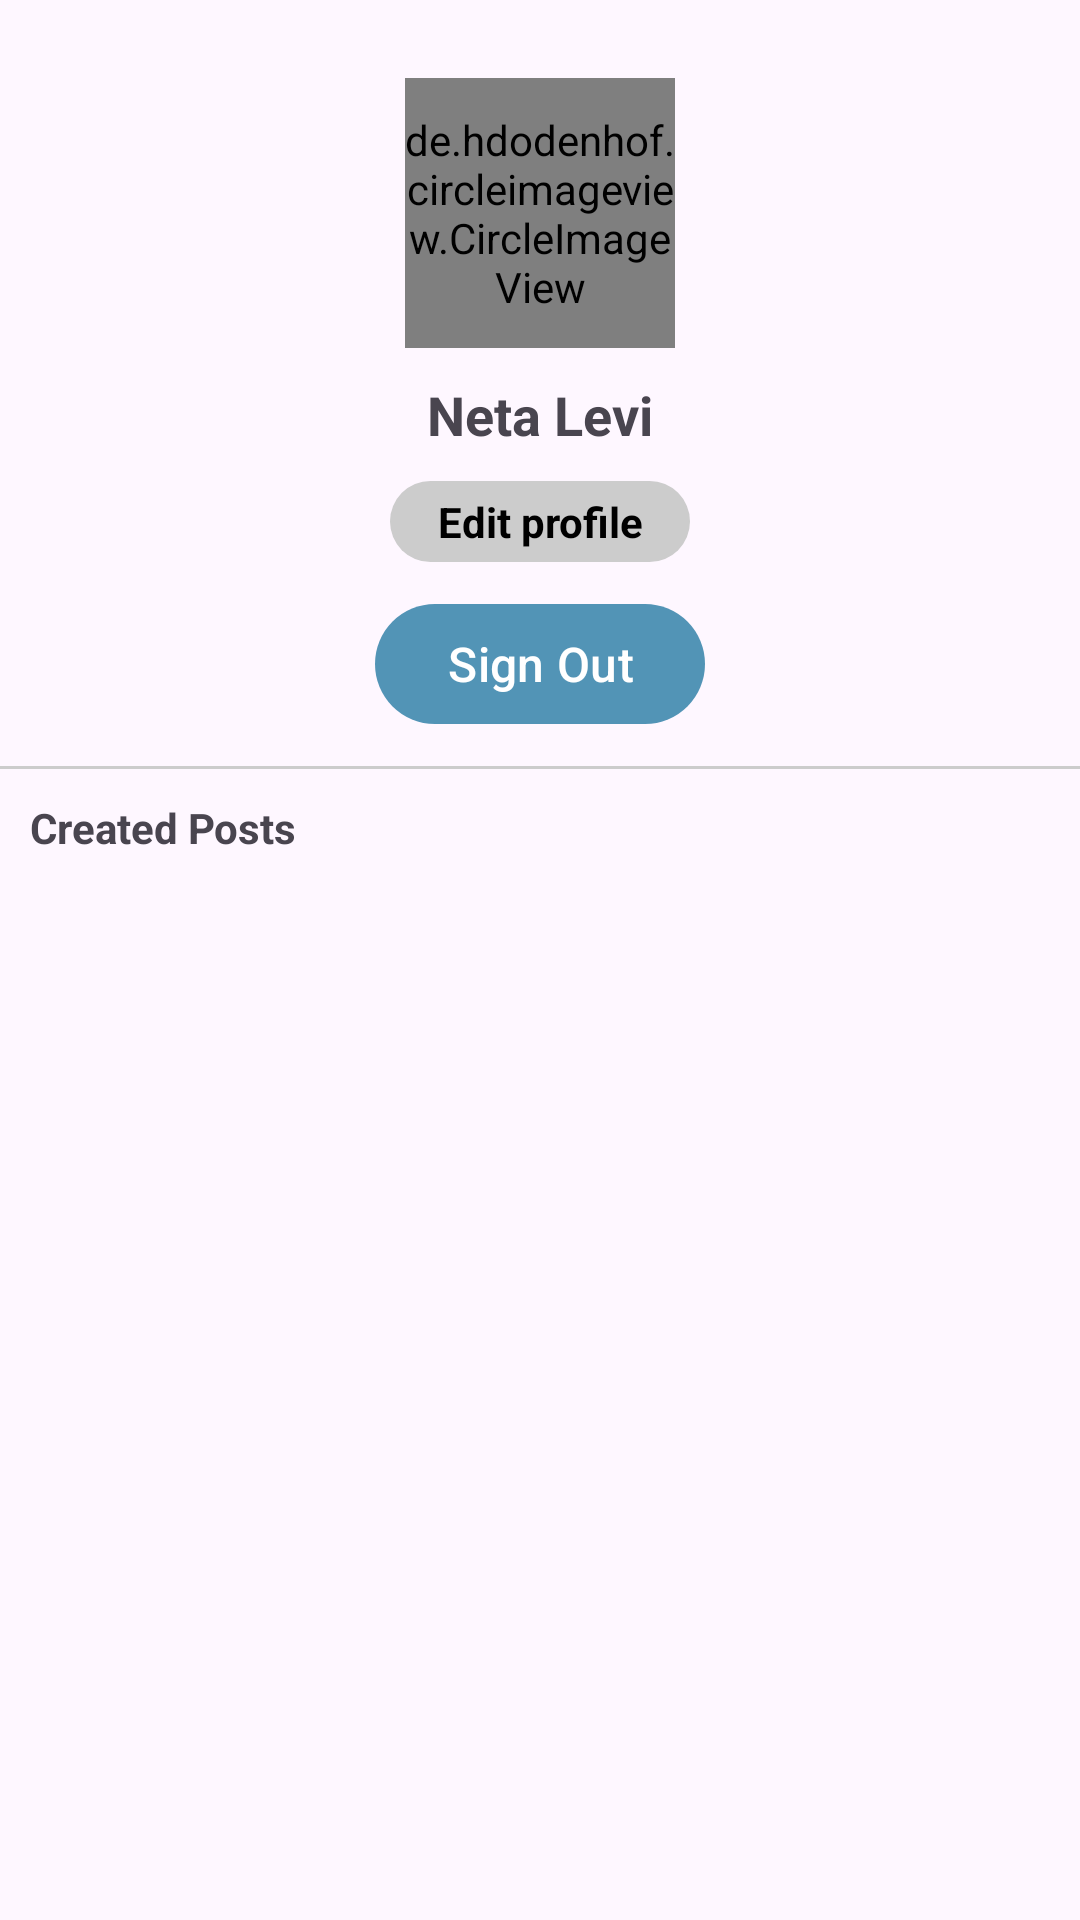

Produce the Android XML layout that renders to this screen, including the resource entries it uses.
<!-- AndroidManifest.xml: application theme Theme.TripsTips -->
<!-- res/layout/fragment_profile.xml -->
<?xml version="1.0" encoding="utf-8"?>
<androidx.constraintlayout.widget.ConstraintLayout xmlns:android="http://schemas.android.com/apk/res/android"
    xmlns:tools="http://schemas.android.com/tools"
    android:layout_width="match_parent"
    android:layout_height="match_parent"
    xmlns:app="http://schemas.android.com/apk/res-auto"
    tools:context=".view.fragments.ProfileFragment">

    <androidx.appcompat.widget.LinearLayoutCompat
        android:layout_width="match_parent"
        android:layout_height="wrap_content"
        android:orientation="vertical"
        app:layout_constraintStart_toStartOf="parent"
        app:layout_constraintEnd_toEndOf="parent"
        app:layout_constraintTop_toTopOf="parent"
        android:padding="10dp"
        android:layout_marginTop="16dp"
        android:gravity="center"
        android:id="@+id/top_profile_layout"
        >

        <de.hdodenhof.circleimageview.CircleImageView
            android:layout_width="90dp"
            android:layout_height="90dp"
            android:src="@drawable/placeholder"
            app:civ_border_width="1dp"
            app:civ_border_color="@color/primary"
            android:id="@+id/profile_image"
            />

        <com.google.android.material.textview.MaterialTextView
            android:layout_width="wrap_content"
            android:layout_height="wrap_content"
            android:text="Neta Levi"
            android:textSize="18sp"
            android:textStyle="bold"
            android:layout_marginTop="10dp"
            android:id="@+id/name_tv"
            />

        <com.google.android.material.textview.MaterialTextView
            android:layout_width="100dp"
            android:layout_height="wrap_content"
            android:layout_marginTop="10dp"
            android:background="@drawable/gray_bg"
            android:textColor="@color/black"
            android:text="Edit profile"
            android:id="@+id/edit_profile_tv"
            android:gravity="center"
            android:paddingTop="4dp"
            android:paddingBottom="4dp"
            android:textSize="14sp"
            android:textStyle="bold"
            />

        <com.google.android.material.button.MaterialButton
            android:layout_width="wrap_content"
            android:layout_height="wrap_content"
            android:text="Sign Out"
            android:layout_marginTop="10dp"
            android:id="@+id/sign_out_btn"
            android:textSize="16sp"
            />
    </androidx.appcompat.widget.LinearLayoutCompat>
    <View
        android:layout_width="match_parent"
        android:layout_height="1dp"
        android:background="#ccc"
        app:layout_constraintStart_toStartOf="parent"
        app:layout_constraintEnd_toEndOf="parent"
        app:layout_constraintTop_toBottomOf="@id/top_profile_layout"
        android:id="@+id/border_line"
        />

    <com.google.android.material.textview.MaterialTextView
        android:layout_width="wrap_content"
        android:layout_height="wrap_content"
        app:layout_constraintStart_toStartOf="parent"
        app:layout_constraintTop_toBottomOf="@id/border_line"
        android:text="Created Posts"
        android:layout_margin="10dp"
        android:textSize="14sp"
        android:textStyle="bold"
        android:id="@+id/heading"
        />

      <androidx.recyclerview.widget.RecyclerView
          android:layout_width="match_parent"
          android:layout_height="0dp"
          app:layout_constraintStart_toStartOf="parent"
          app:layout_constraintEnd_toEndOf="parent"
          app:layout_constraintTop_toBottomOf="@id/heading"
          app:layout_constraintBottom_toBottomOf="parent"
          android:layout_margin="8dp"
          android:id="@+id/created_posts_recyclerview"
          />

</androidx.constraintlayout.widget.ConstraintLayout>
<!-- resources referenced by this layout -->
<resources>
  <color name="black">#FF000000</color>
  <color name="primary">#5294B6</color>
  <!-- drawable gray_bg (drawable) -->
  <?xml version="1.0" encoding="utf-8"?>
  <shape xmlns:android="http://schemas.android.com/apk/res/android"
      android:shape="rectangle"
      >
  
      <solid android:color="#cccccc"/>
      <corners android:radius="50dp"/>
  
  
      </shape>
  <style name="Theme.TripsTips" parent="Base.Theme.TripsTips" />
  <style name="Base.Theme.TripsTips" parent="Theme.Material3.DayNight.NoActionBar">
          
           <item name="colorPrimary">@color/primary</item>
      </style>
</resources>
